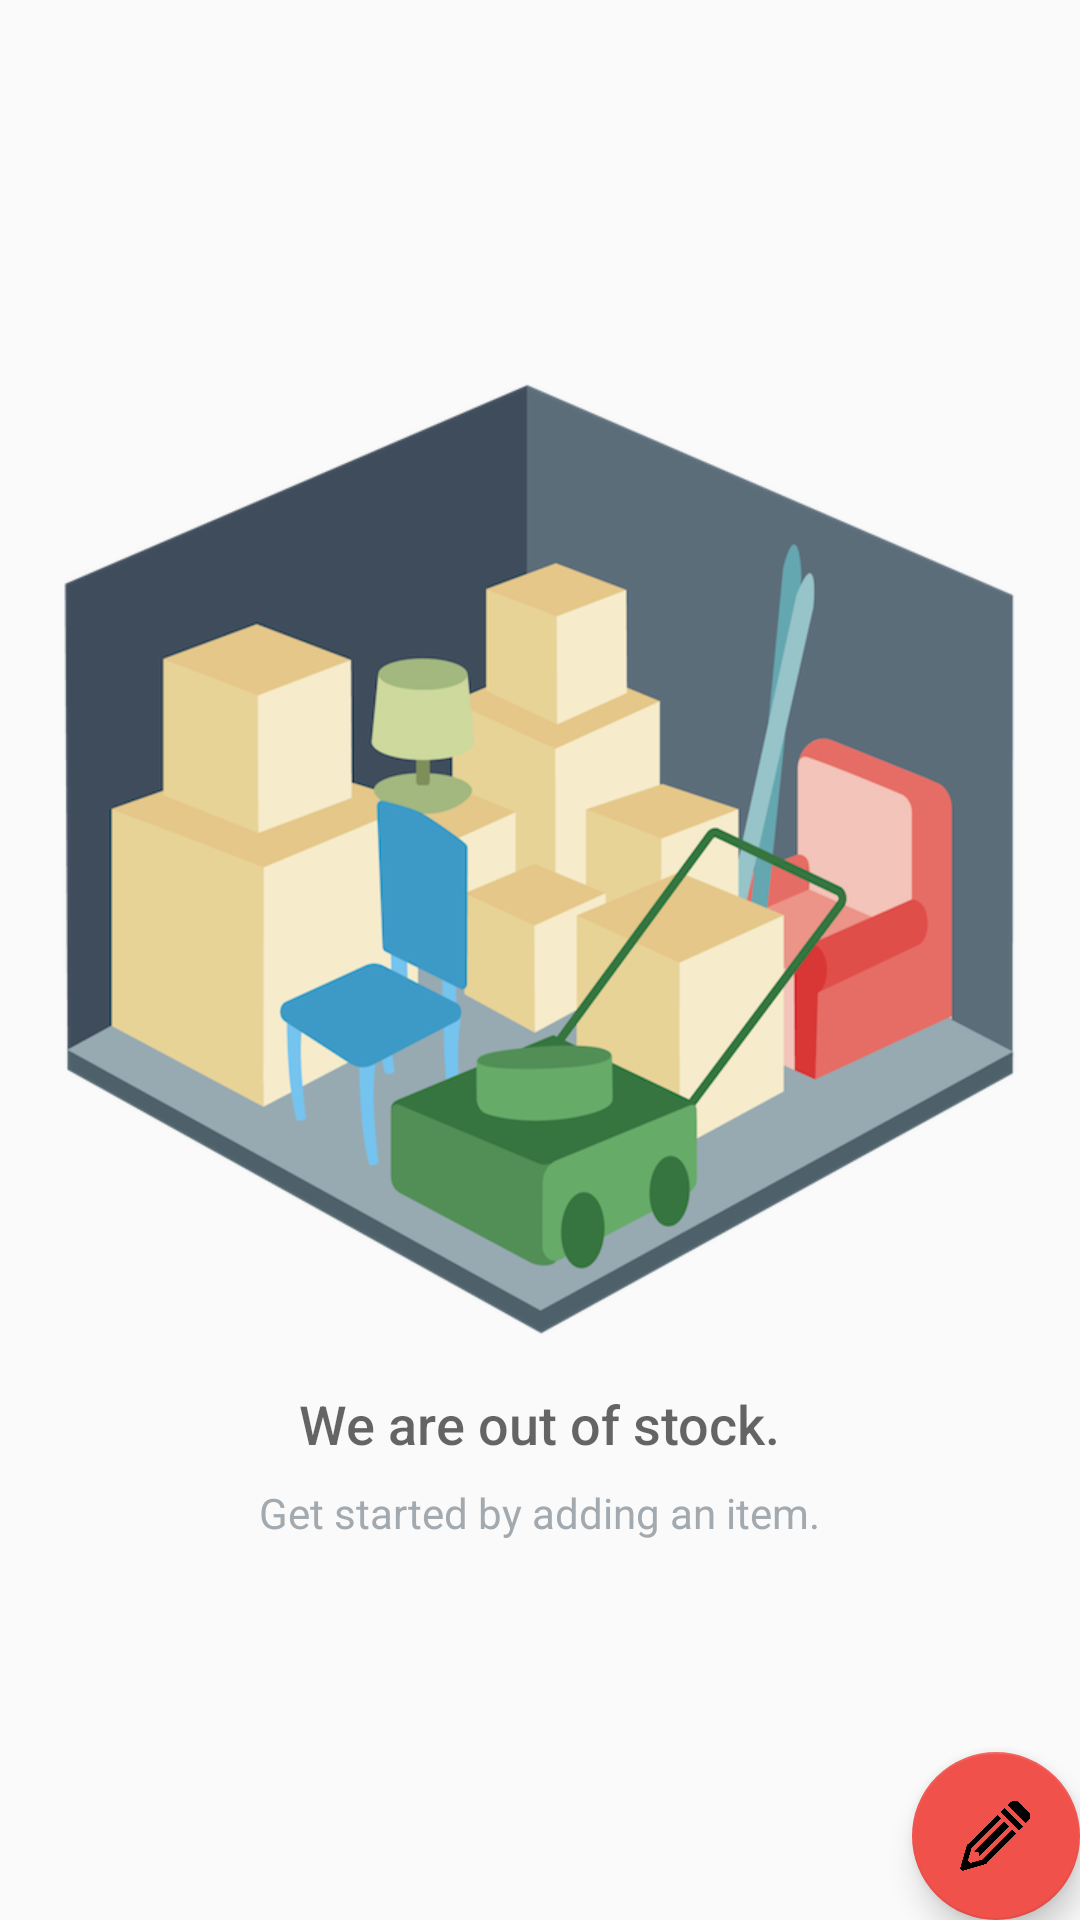

Reconstruct the res/layout file that produces this screen, plus the resources it refers to.
<!-- AndroidManifest.xml: application theme AppTheme -->
<!-- res/layout/activity_catalog.xml -->
<?xml version="1.0" encoding="utf-8"?>
<RelativeLayout
    xmlns:android="http://schemas.android.com/apk/res/android"
    xmlns:tools="http://schemas.android.com/tools"
    android:layout_width="match_parent"
    android:layout_height="match_parent"
    tools:context=".CatalogActivity">

    <ListView
        android:id="@+id/list"
        android:layout_width="match_parent"
        android:layout_height="match_parent"/>

    
    <RelativeLayout
        android:id="@+id/empty_view"
        android:layout_width="wrap_content"
        android:layout_height="wrap_content"
        android:layout_centerInParent="true">

        <ImageView
            android:id="@+id/empty_shelter_image"
            android:layout_width="wrap_content"
            android:layout_height="wrap_content"
            android:layout_centerHorizontal="true"
            android:src="@drawable/empty"/>

        <TextView
            android:id="@+id/empty_title_text"
            android:layout_width="wrap_content"
            android:layout_height="wrap_content"
            android:layout_below="@+id/empty_shelter_image"
            android:layout_centerHorizontal="true"
            android:fontFamily="sans-serif-medium"
            android:paddingTop="16dp"
            android:text="@string/empty_view_title_text"
            android:textAppearance="?android:textAppearanceMedium"/>

        <TextView
            android:id="@+id/empty_subtitle_text"
            android:layout_width="wrap_content"
            android:layout_height="wrap_content"
            android:layout_below="@+id/empty_title_text"
            android:layout_centerHorizontal="true"
            android:fontFamily="sans-serif"
            android:paddingTop="8dp"
            android:text="@string/empty_view_subtitle_text"
            android:textAppearance="?android:textAppearanceSmall"
            android:textColor="#A2AAB0"/>
    </RelativeLayout>


    <android.support.design.widget.FloatingActionButton
        android:id="@+id/fab"
        android:layout_width="wrap_content"
        android:layout_height="wrap_content"
        android:layout_alignParentBottom="true"
        android:layout_alignParentRight="true"
        android:layout_margin="@dimen/fab_margin"
        android:src="@drawable/pencil_logo"/>
</RelativeLayout>
<!-- resources referenced by this layout -->
<resources>
  <string name="empty_view_subtitle_text">Get started by adding an item.</string>
  <string name="empty_view_title_text">We are out of stock.</string>
  <style name="AppTheme" parent="Base.Theme.AppCompat.Light.DarkActionBar">
          <item name="colorPrimary">@color/colorPrimary</item>
          <item name="colorPrimaryDark">@color/colorPrimaryDark</item>
          <item name="colorAccent">@color/colorAccent</item>
      </style>
  <color name="colorPrimary">#F0514B</color>
  <color name="colorPrimaryDark">#C0403C</color>
  <color name="colorAccent">#F0514B</color>
</resources>
